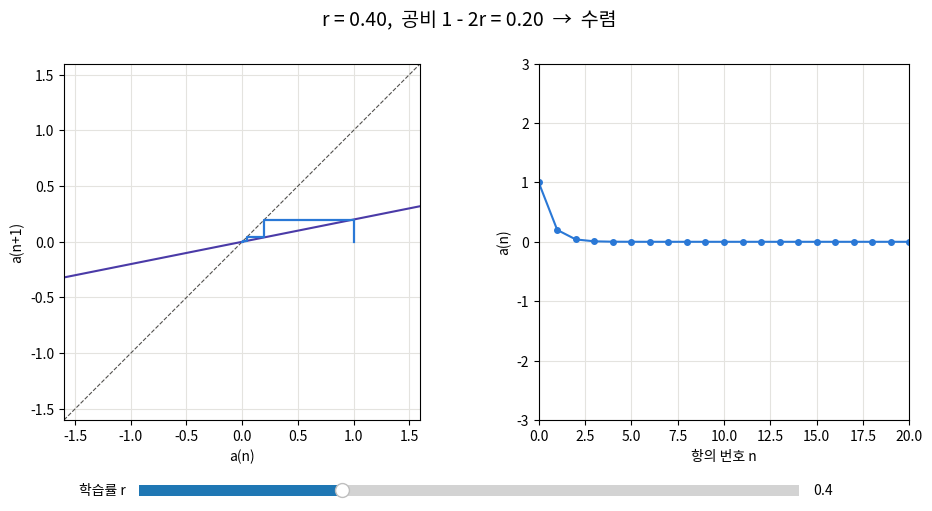

This chart was generated by the following Python code:
# -*- coding: utf-8 -*-
"""
진로주제 탐구 7단계 - 발표 중 실시간 시연용 슬라이더

실행하면 창이 열린다. 아래 막대(슬라이더)로 학습률 r을 움직이면
1단계 f(x) = x² 의 거미줄 그림과 항의 변화가 바로 다시 그려진다.
  - r을 1 근처로 가져가면 정사각형(진동)이 되는 순간을 보여줄 수 있다.
  - r을 0.5로 두면 한 번에 도착한다.

실행: python src/stage7_slider.py
"""

import matplotlib
import matplotlib.pyplot as plt
from matplotlib import font_manager
from matplotlib.widgets import Slider

# ---------------- 한글 폰트 설정 ----------------
def set_korean_font():
    candidates = ["Malgun Gothic", "AppleGothic", "NanumGothic",
                  "Noto Sans CJK KR", "Noto Sans CJK JP", "Noto Sans KR"]
    installed = {f.name for f in font_manager.fontManager.ttflist}
    for name in candidates:
        if name in installed:
            matplotlib.rcParams["font.family"] = name
            break
    matplotlib.rcParams["axes.unicode_minus"] = False

set_korean_font()

# ---------------- 설정값 ----------------
A0 = 1.0                 # 초기값
N_TERMS = 20             # 계산할 항의 개수
R_START = 0.4            # 처음 보여 줄 학습률
LIM = 1.6                # 거미줄 그림의 범위

BLUE, ORANGE, RED, VIOLET = "#2a78d6", "#1baf7a", "#e34948", "#4a3aa7"
INK_SOFT, GRID = "#52514e", "#e4e3df"

# ---------------- 계산 (1단계와 같음) ----------------
def make_sequence(r):
    """공비 (1 - 2r)인 등비수열의 항."""
    seq = [A0]
    for _ in range(N_TERMS):
        seq.append(seq[-1] * (1 - 2 * r))
    return seq

def cobweb(seq):
    """거미줄 계단의 꼭짓점들."""
    px, py = [seq[0]], [0.0]
    for a, b in zip(seq, seq[1:]):
        px += [a, b]
        py += [b, b]
    return px, py

def verdict(r):
    """이론으로 본 판정과 선 색."""
    ratio = abs(1 - 2 * r)
    if ratio < 1:
        return "수렴", BLUE
    return ("진동", ORANGE) if abs(ratio - 1) < 1e-9 else ("발산", RED)

# ---------------- 화면 ----------------
def build():
    """창을 만들고, 슬라이더를 움직일 때마다 다시 그리는 함수를 연결한다."""
    fig, (ax_web, ax_seq) = plt.subplots(1, 2, figsize=(11, 5.4))
    fig.subplots_adjust(bottom=0.22, wspace=0.3)
    ax_web.plot([-LIM, LIM], [-LIM, LIM], color=INK_SOFT, linestyle="--", linewidth=0.8)
    rule, = ax_web.plot([], [], color=VIOLET, linewidth=1.5)
    web, = ax_web.plot([], [], linewidth=1.6)
    terms, = ax_seq.plot([], [], marker="o", markersize=4, linewidth=1.5)
    ax_web.set(xlim=(-LIM, LIM), ylim=(-LIM, LIM), aspect="equal", xlabel="a(n)", ylabel="a(n+1)")
    ax_seq.set(xlim=(0, N_TERMS), ylim=(-3, 3), xlabel="항의 번호 n", ylabel="a(n)")
    for ax in (ax_web, ax_seq):
        ax.grid(color=GRID)
    slider = Slider(fig.add_axes([0.2, 0.07, 0.6, 0.04]), "학습률 r", 0.0, 1.3,
                    valinit=R_START, valstep=0.01)
    parts = (fig, rule, web, terms, ax_web)
    slider.on_changed(lambda r: redraw(parts, r))
    redraw(parts, R_START)
    return fig, slider, parts

def redraw(parts, r):
    """학습률 r에 맞게 보라색 직선, 계단, 항의 그래프, 제목을 다시 그린다."""
    fig, rule, web, terms, ax_web = parts
    seq = make_sequence(r)
    label, color = verdict(r)
    rule.set_data([-LIM, LIM], [-LIM * (1 - 2 * r), LIM * (1 - 2 * r)])
    web.set_data(*cobweb(seq))
    terms.set_data(range(len(seq)), seq)
    web.set_color(color)
    terms.set_color(color)
    fig.suptitle(f"r = {r:.2f},  공비 1 - 2r = {1 - 2 * r:.2f}  →  {label}", fontsize=14)
    fig.canvas.draw_idle()

if __name__ == "__main__":
    figure, keep_slider, _ = build()      # 슬라이더를 변수에 담아 두어야 창에서 계속 작동한다
    plt.show()
